Run: headless pygame with SDL's dummy video driver; simulated clock (each Clock.tick advances the game by its frame time, no real sleeping); random seed 0; keys injected as events and as key.get_pressed() state; mouse plan: one left click at the window centre at the start of phase 2, then a move to the lower-right quarter at the start of phase 3.
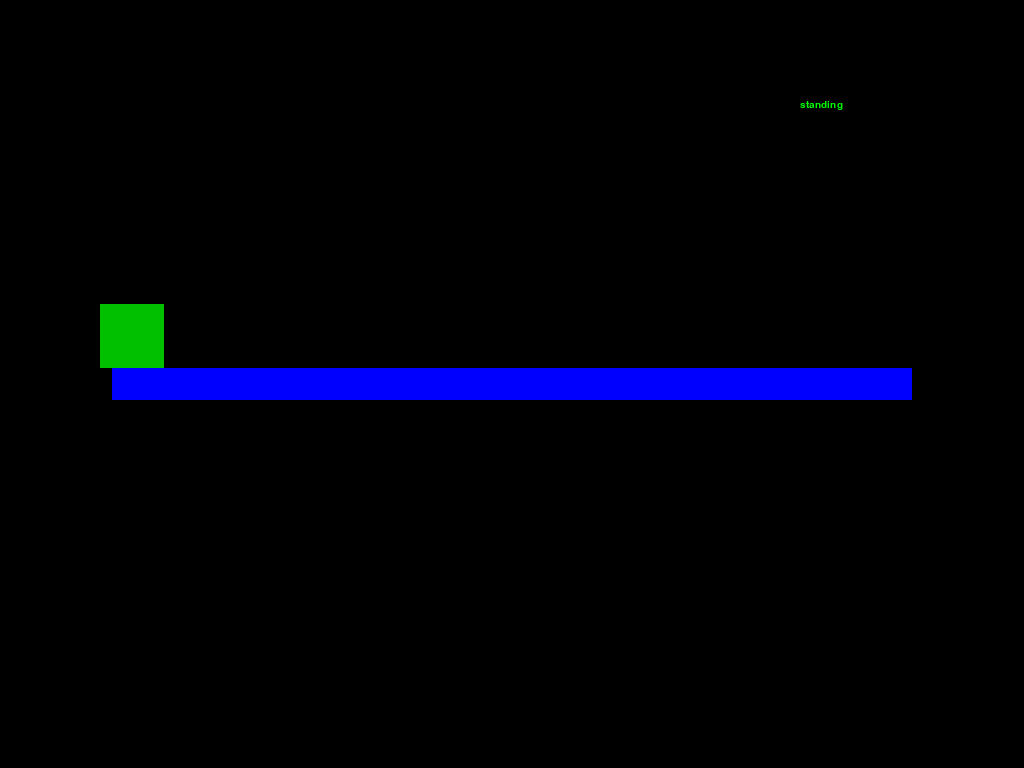
Frame 1 of 4 · flips 1–60 · no input
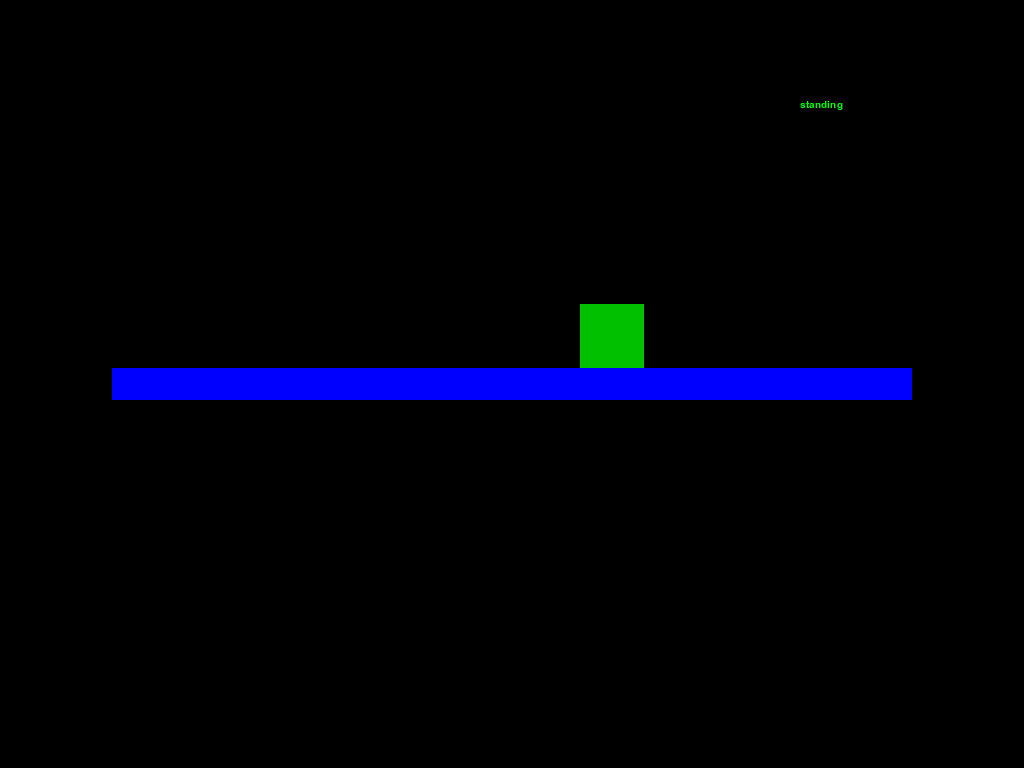
Frame 2 of 4 · flips 61–180 · clicked the window centre · tapped SPACE, RETURN · held RIGHT (→), D
Frame 3 of 4 · flips 181–300 · moved the mouse to the lower-right quarter · held DOWN (↓), S · screen unchanged from frame 2, image omitted
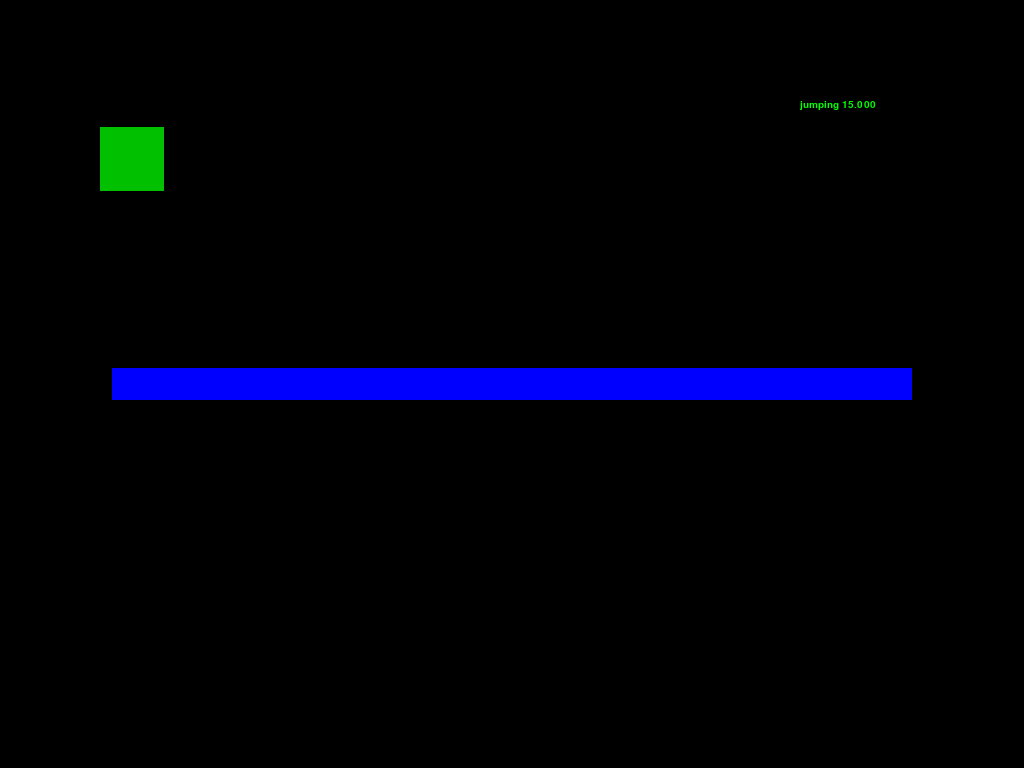
Frame 4 of 4 · flips 301–420 · held LEFT (←), A, UP (↑), W

The pygame program that drew these frames:

import pygame
from pygame.locals import *
import sys
import os
 
os.environ['SDL_VIDEO_CENTERED'] = '1'
pygame.init()
 
ANCHO = 1024
ALTO = 768
 
# pygame.NOFRAME sin margenes
ventana = pygame.display.set_mode((ANCHO, ALTO))
 
NEGRO = (0, 0, 0)
AZUL = (0, 0, 255)
VERDE = (0, 192, 0)
 
# Clases -----------------------------------------------------------------------
class Pared(pygame.sprite.Sprite):
    def __init__(self, x, y, largo, alto, color):
        pygame.sprite.Sprite.__init__(self)
        self.image = pygame.Surface((largo, alto))
        self.image.fill(color)
        self.rect = self.image.get_rect()
        self.rect.centerx = ANCHO/2
        self.rect.centery = ALTO/2
        self.velocidad = 0
    def update(self):
        ventana.blit(self.image, self.rect)
 
class Personaje(pygame.sprite.Sprite):
    def __init__(self, x, y):
        pygame.sprite.Sprite.__init__(self)
        self.image = pygame.Surface((64, 64))
        self.image.fill(VERDE)
        self.rect = self.image.get_rect()
        self.rect.x = x
        self.rect.y = y
        self.velocidad_x = 0
        self.velocidad_y = 0
        self.state_y = 'falling'
        self.jump_timer = 0
        self.falling_timer = 0
 
    def __str__(self):
        return ('Coordenada X: ' + str(self.rect.x) + ' Coordenada Y: ' + str(self.rect.y))
 
    def mover_x(self):
        self.rect.move_ip(self.velocidad_x, 0)
 
    def mover_y(self):
        self.rect.move_ip(0, self.velocidad_y)
 
    def mover(self):
        self.rect.move_ip(self.velocidad_x, self.velocidad_y)
 
    def colision(self, other):
        return self.rect.colliderect(other)
 
    def update(self):
        ventana.blit(self.image, self.rect)
 
class Enemigos(pygame.sprite.Sprite):
    pass
# ------------------------------------------------------------------------------
 
muro = Pared(0, 0, 800, 32, AZUL)
heroe = Personaje(100, 100)
 
 
 
def run():
    fps = pygame.time.Clock()
    salir = False
    heroe.velocidad_y = 4
    heroe.velocidad_x = 0
    gravedad = 8
    myfont = pygame.font.SysFont("monospace", 15)
 
    while not salir:
        for evento in pygame.event.get():
            # con raton: pygame.MOUSEBUTTONDOWN
            if evento.type == pygame.QUIT:
                salir = True
 
         # Movimiento del personaje
        tecla = pygame.key.get_pressed()
 
        if tecla[K_q]:
            break
 
        if tecla[K_LEFT] and not tecla[K_RIGHT]:
            heroe.velocidad_x = -4
        elif tecla[K_RIGHT] and not tecla[K_LEFT]:
            heroe.velocidad_x = 4
        else:
            heroe.velocidad_x = 0
        heroe.mover_x()
        if heroe.colision(muro):
            if heroe.velocidad_x > 0:
                heroe.rect.right = muro.rect.left
            if heroe.velocidad_x < 0:
                heroe.rect.left = muro.rect.right
 
        # Estado a velocidad
        if heroe.state_y == 'falling':
            heroe.velocidad_y = heroe.falling_timer * gravedad
            heroe.falling_timer += 0.15
        elif heroe.state_y == 'jumping':
            heroe.velocidad_y = (heroe.jump_timer / 15.0) * -gravedad
            heroe.jump_timer -= 1
        elif heroe.state_y == 'standing':
            heroe.velocidad_y = 0
            heroe.jump_timer = 30
            heroe.falling_timer = 0
 
        if tecla[K_UP]:
            if heroe.state_y == 'standing':
                heroe.state_y = 'jumping'
        else:
            if heroe.state_y == 'jumping':
                heroe.state_y = 'falling'
        if heroe.jump_timer <= 0:
            heroe.state_y = 'falling'
 
        heroe.mover_y()
        if heroe.colision(muro):
            if heroe.state_y == 'falling':
                heroe.rect.bottom = muro.rect.top
                heroe.state_y = 'standing'
            elif heroe.state_y == 'jumping':
                heroe.rect.top = muro.rect.bottom
        if heroe.state_y == 'standing':
            heroe.velocidad_y = 1
            heroe.mover_y()
            ground = heroe.rect.bottom > ALTO
            wall_colision = heroe.colision(muro)
            heroe.velocidad_y = -1
            heroe.mover_y()
            heroe.velocidad_y = 0
 
            if not wall_colision and not ground:
                heroe.state_y = 'falling'
 
        # Evita que salga por los extremos de la ventana
        if heroe.rect.left < 0:
            heroe.rect.left = 0
        elif heroe.rect.right > ANCHO:
            heroe.rect.right = ANCHO
        if heroe.rect.top < 0:
            heroe.rect.top = 0
        elif heroe.rect.bottom > ALTO:
            heroe.rect.bottom = ALTO
            heroe.state_y = 'standing'
 
        # Actulizacion y dibujo de pantalla
        ventana.fill(NEGRO)
        muro.update()
        heroe.update()
        # render text
        if heroe.state_y == 'jumping':
            label = myfont.render("%s %.03f" % (heroe.state_y, heroe.jump_timer), 1, (0,255,0))
        elif heroe.state_y == 'falling':
            label = myfont.render("%s %.03f" % (heroe.state_y, heroe.falling_timer), 1, (0,255,0))
        else:
            label = myfont.render("%s" % (heroe.state_y,), 1, (0,255,0))
        ventana.blit(label, (800, 100))
        pygame.display.flip()
        fps.tick(30)
run()
pygame.quit()
sys.exit()
